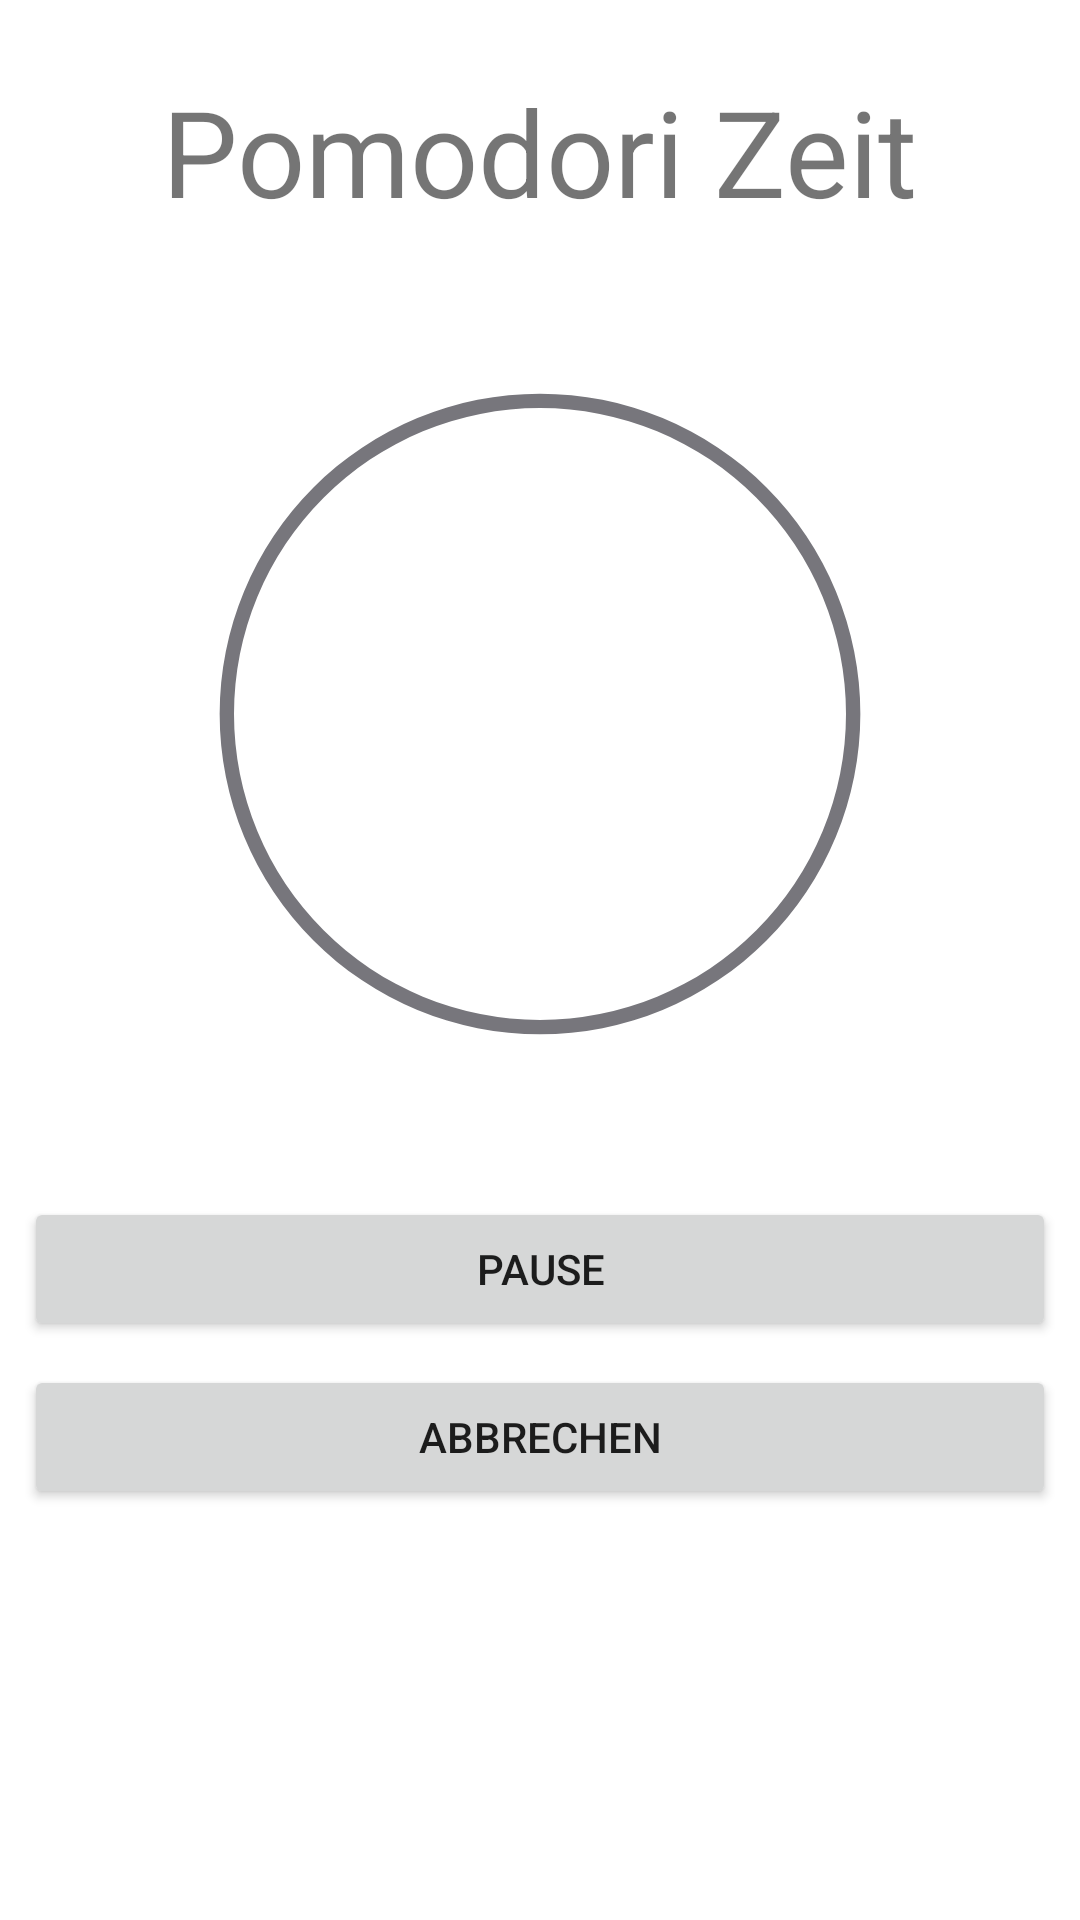

Write the Android layout XML for this screen, with the resource values it uses.
<!-- AndroidManifest.xml: application theme Theme.PomodoroTestApp -->
<!-- res/layout/activity_time.xml -->
<?xml version="1.0" encoding="utf-8"?>
<androidx.constraintlayout.widget.ConstraintLayout xmlns:android="http://schemas.android.com/apk/res/android"
        xmlns:app="http://schemas.android.com/apk/res-auto"
        xmlns:tools="http://schemas.android.com/tools"
        android:layout_width="match_parent"
        android:layout_height="match_parent"
        app:layout_behavior="@string/appbar_scrolling_view_behavior"
        tools:context=".TimeActivity"
        tools:showIn="@layout/activity_time">

    <TextView
        android:id="@+id/PomodoroTimeForTimer"
        android:layout_width="wrap_content"
        android:layout_height="wrap_content"
        android:textAppearance="@style/Base.TextAppearance.AppCompat.Large"
        android:textSize="50sp"
        app:layout_constraintBottom_toBottomOf="@+id/progress_timer"
        app:layout_constraintEnd_toEndOf="@+id/progress_timer"
        app:layout_constraintStart_toStartOf="@+id/progress_timer"
        app:layout_constraintTop_toTopOf="@+id/progress_timer"
        app:layout_constraintVertical_bias="0.511" />



    <ProgressBar
        android:id="@+id/progress_timer"
        style="@android:style/Widget.Material.ProgressBar"
        android:layout_width="wrap_content"
        android:layout_height="wrap_content"
        android:indeterminateOnly="false"
        android:minWidth="306dp"
        android:minHeight="306dp"
        android:progressDrawable="@drawable/progress_bar"
        app:layout_constraintBottom_toBottomOf="parent"
        app:layout_constraintEnd_toEndOf="parent"
        app:layout_constraintHorizontal_bias="0.497"
        app:layout_constraintStart_toStartOf="parent"
        app:layout_constraintTop_toTopOf="parent"
        app:layout_constraintVertical_bias="0.254" />

    <TextView
        android:id="@+id/timerLable"
        android:layout_width="wrap_content"
        android:layout_height="wrap_content"
        android:layout_marginBottom="8dp"
        android:text="@string/lable_timer"
        android:textSize="40dp"
        app:layout_constraintBottom_toTopOf="@+id/progress_timer"
        app:layout_constraintEnd_toEndOf="parent"
        app:layout_constraintStart_toStartOf="parent" />

    <Button
        android:id="@+id/pause_btn"
        android:layout_width="0dp"
        android:layout_height="wrap_content"
        android:layout_marginStart="8dp"
        android:layout_marginTop="8dp"
        android:layout_marginEnd="8dp"
        android:text="@string/pause_btn"
        app:layout_constraintEnd_toEndOf="parent"
        app:layout_constraintStart_toStartOf="parent"
        app:layout_constraintTop_toBottomOf="@+id/progress_timer" />

    <Button
        android:id="@+id/abort_btn"
        android:layout_width="0dp"
        android:layout_height="wrap_content"
        android:layout_marginStart="8dp"
        android:layout_marginTop="8dp"
        android:layout_marginEnd="8dp"
        android:text="@string/abort_btn"
        app:layout_constraintEnd_toEndOf="parent"
        app:layout_constraintStart_toStartOf="parent"
        app:layout_constraintTop_toBottomOf="@+id/pause_btn" />


</androidx.constraintlayout.widget.ConstraintLayout>
<!-- resources referenced by this layout -->
<resources>
  <!-- drawable progress_bar (drawable) -->
  <?xml version="1.0" encoding="utf-8"?>
  <layer-list xmlns:android="http://schemas.android.com/apk/res/android">
      <item>
          <shape
              android:shape="ring"
              android:thicknessRatio="64"
              android:useLevel="false">
              <solid android:color="#77767C" />
          </shape>
      </item>
      <item>
          <rotate
              android:fromDegrees="270"
              android:toDegrees="270">
              <shape
                  android:shape="ring"
                  android:thicknessRatio="64"
                  android:useLevel="true">
                  <solid android:color="#410F9A" />
              </shape>
          </rotate>
      </item>
  </layer-list>
  <string name="abort_btn">Abbrechen</string>
  <string name="lable_timer">Pomodori Zeit</string>
  <string name="pause_btn">Pause</string>
  <style name="Theme.PomodoroTestApp" parent="Theme.MaterialComponents.DayNight.DarkActionBar">
          
          <item name="colorPrimary">@color/purple_500</item>
          <item name="colorPrimaryVariant">@color/purple_700</item>
          <item name="colorOnPrimary">@color/white</item>
          
          <item name="colorSecondary">@color/teal_200</item>
          <item name="colorSecondaryVariant">@color/teal_700</item>
          <item name="colorOnSecondary">@color/black</item>
          
          <item name="android:statusBarColor" tools:targetApi="l">?attr/colorPrimaryVariant</item>
          
      </style>
  <!-- not gathered from this repository: default colours our renderer supplied (Android Studio template values) -->
  <color name="purple_500">#FF6200EE</color>
  <color name="purple_700">#FF3700B3</color>
  <color name="teal_200">#FF03DAC5</color>
  <color name="teal_700">#FF018786</color>
  <color name="black">#FF000000</color>
  <color name="white">#FFFFFFFF</color>
</resources>
